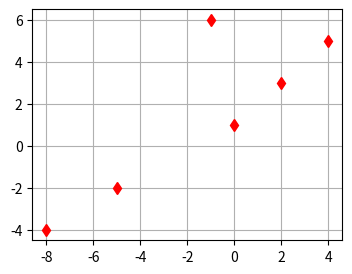
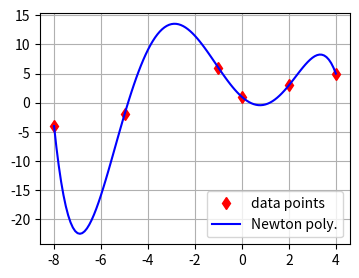
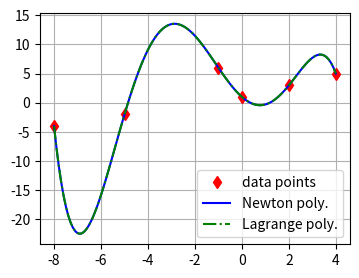
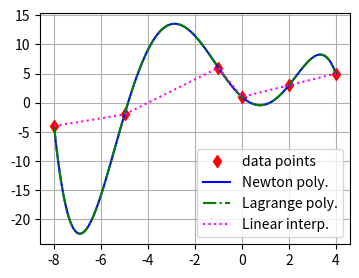
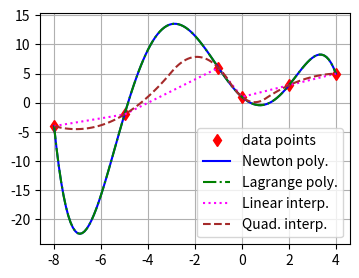
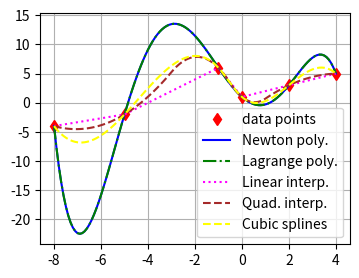

Python code for these plots, in order:
# Importing libraries
import numpy as np
import matplotlib.pyplot as plt

# We need the vectors
x = np.array([-8,-5,-1,0,2,4])
y = np.array([-4,-2,6,1,3,5])

# Plotting

plt.figure(figsize=(4,3))

plt.plot(x, y, marker = "d", color = "red", linestyle = " ")
plt.grid()
plt.show()

# Function for the divided differences

def div_diff(x_values, y_values):
    """
    This is function that computes the divided differences.
    Inputs: data vectors
    Outputs: coefficients of the polynomial
    """
    # We get the length of the vectors
    n = len(x_values)
    
    # We need an empty array to host the coefficients
    a_coef = np.zeros([n, n])
    
    # First we place the y values onto the 1st column
    a_coef[:,0] = y_values
    
    # We iterate obver the indices of the matrix
    for j in range(1, n):
        for i in range(n - j):
            
            a_coef[i][j] = (a_coef[i + 1][j - 1]\
            - a_coef[i][j - 1]) / (x_values[i + j] - x_values[i])
        
    return a_coef

# Now we need a function to evalue the polynomial

def newton_polynomial(coef, x_values, x_new):
    """
    Function to evaluate the Newton polynomial at specific 
    x_new values (which are a new x axis)
    """
    n = len(x_values) - 1 
    newton = coef[n]
    
    for k in range(1, n + 1):
        newton = coef[n - k] + (x_new - x_values[n - k])*newton
    
    return newton


# Call our functions
# First we get the coefficients
a_coef_matrix = div_diff(x, y)

print(a_coef_matrix)

# We want the first row:
a_coef1 = div_diff(x, y)[0,:]
print(a_coef1)

# Now we call our Newton polynomial function
x_new1 = np.arange(-8., 4.1, 0.1)
y_new1 = newton_polynomial(a_coef1, x, x_new1)

# Plotting the result

plt.figure(figsize=(4,3))

plt.plot(x, y, marker = "d", color = "red", linestyle = " "\
        , label = "data points")
plt.plot(x_new1, y_new1, color = "blue", linestyle = "-"\
        , label ="Newton poly.")

plt.grid()

plt.legend()
plt.show()



import scipy.interpolate as interp

# Now we call the lagrange function
lagrange_poly =interp.lagrange(x, y)

print(type(lagrange_poly))

print(lagrange_poly)

lagrange_poly(x_new1)

from numpy.polynomial.polynomial import Polynomial

# See only the coefficients

Polynomial(lagrange_poly.coef[::-1]).coef

# Get the y vector
y_new2 = Polynomial(lagrange_poly.coef[::-1])(x_new1)

#print(y_new2)

# Plotting the result

plt.figure(figsize=(4,3))

plt.plot(x, y, marker = "d", color = "red", linestyle = " "\
        , label = "data points")
plt.plot(x_new1, y_new1, color = "blue", linestyle = "-"\
        , label ="Newton poly.")
plt.plot(x_new1, y_new2, color = "green", linestyle = "-."\
        , label ="Lagrange poly.")

plt.grid()

plt.legend()
plt.show()



# Call the interp.interp1d function

f_linear = interp.interp1d(x, y, kind = "linear")


print(type(f_linear))

print(f_linear)

# Get the actual values

#print(f_linear(x_new1))

y_new3 = f_linear(x_new1)

# Plotting the result

plt.figure(figsize=(4,3))

plt.plot(x, y, marker = "d", color = "red", linestyle = " "\
        , label = "data points")
plt.plot(x_new1, y_new1, color = "blue", linestyle = "-"\
        , label ="Newton poly.")
plt.plot(x_new1, y_new2, color = "green", linestyle = "-."\
        , label ="Lagrange poly.")
plt.plot(x_new1, y_new3, color = "magenta", linestyle = ":"\
        , label ="Linear interp.")

plt.grid()

plt.legend()
plt.show()



f_quadratic = interp.interp1d(x, y, kind = "quadratic")

y_new4 = f_quadratic(x_new1)

# Plotting the result

plt.figure(figsize=(4,3))

plt.plot(x, y, marker = "d", color = "red", linestyle = " "\
        , label = "data points")
plt.plot(x_new1, y_new1, color = "blue", linestyle = "-"\
        , label ="Newton poly.")
plt.plot(x_new1, y_new2, color = "green", linestyle = "-."\
        , label ="Lagrange poly.")
plt.plot(x_new1, y_new3, color = "magenta", linestyle = ":"\
        , label ="Linear interp.")
plt.plot(x_new1, y_new4, color = "brown", linestyle = "--"\
        , label ="Quad. interp.")

plt.grid()

plt.legend()
plt.show()



# First we call splrep

tck = interp.splrep(x, y, s=0, k=3)

print("knots:", tck[0])
print("coefs:", tck[1])
print("k (degree):", tck[2])

# Call the splev function to get the splines

y_new5 = interp.splev(x_new1, tck, der = 0)

print(x_new1.shape, y_new5.shape)

# Plotting the result

plt.figure(figsize=(4,3))

plt.plot(x, y, marker = "d", color = "red", linestyle = " "\
        , label = "data points")
plt.plot(x_new1, y_new1, color = "blue", linestyle = "-"\
        , label ="Newton poly.")
plt.plot(x_new1, y_new2, color = "green", linestyle = "-."\
        , label ="Lagrange poly.")
plt.plot(x_new1, y_new3, color = "magenta", linestyle = ":"\
        , label ="Linear interp.")
plt.plot(x_new1, y_new4, color = "brown", linestyle = "--"\
        , label ="Quad. interp.")

plt.plot(x_new1, y_new5, color = "yellow", linestyle = "--"\
        , label ="Cubic splines")

plt.grid()

plt.legend()
plt.show()



